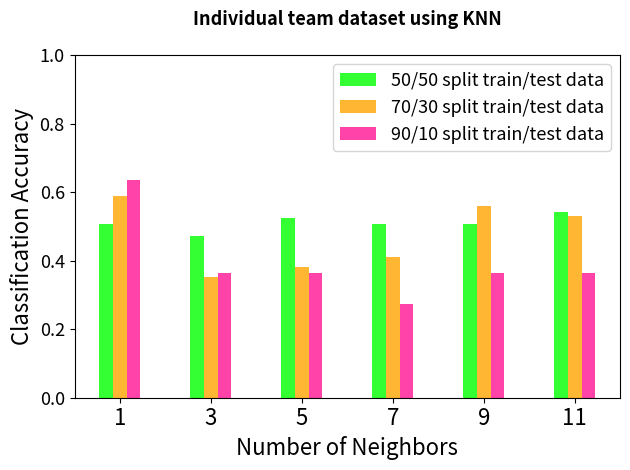

Python code for this plot:
import numpy as np
import matplotlib.pyplot as plt

n_groups = 6

fiftyfifty = (0.5087719298, 0.4736842105, 0.5263157895, 0.5087719298, 0.5087719298, 0.5438596491)
seventythirty =  (0.5882352941, 0.3529411765, 0.3823529412, 0.4117647059, 0.5588235294, 0.5294117647)
ninetyten = (0.6363636364, 0.3636363636, 0.3636363636, 0.2727272727, 0.3636363636, 0.3636363636)

fig, ax = plt.subplots()
index = np.arange(n_groups)
bar_width = 0.15
opacity = 0.8
font_size_large = 16
font_size_small = 13

rects1 = plt.bar(index, fiftyfifty, bar_width,
alpha=opacity,
color='lime',
label='50/50 split train/test data')

rects2 = plt.bar(index + bar_width, seventythirty, bar_width,
alpha=opacity,
color='orange',
label='70/30 split train/test data')

rects3 = plt.bar(index + bar_width*2, ninetyten, bar_width,
alpha=opacity,
color='deeppink',
label='90/10 split train/test data')

plt.ylim(0,1.0)
plt.xlabel('Number of Neighbors', fontsize=font_size_large)
plt.ylabel('Classification Accuracy', fontsize=font_size_large)
plt.title('Individual team dataset using KNN\n', fontweight='bold', fontsize=font_size_small, loc='center')
plt.xticks(index + bar_width, ('1', '3', '5', '7', '9', '11'), fontsize=font_size_large)
plt.yticks(fontsize=font_size_small)
plt.legend(fontsize=font_size_small)


plt.tight_layout()
plt.show()
